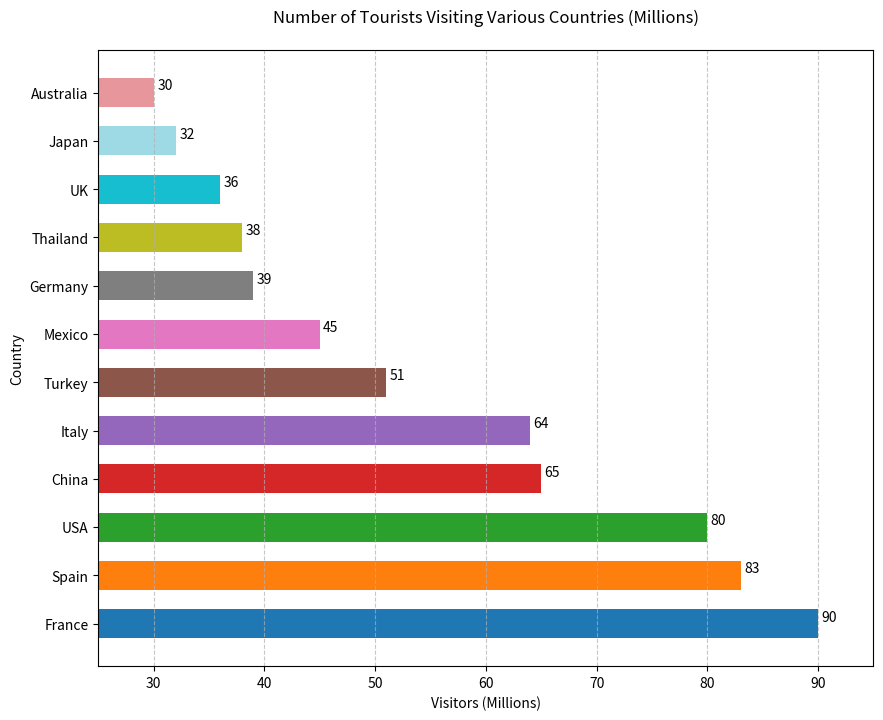

Reproduce this figure in Python.

import matplotlib.pyplot as plt

# Data
countries = ['France', 'Spain', 'USA', 'China', 'Italy', 'Turkey', 'Mexico', 'Germany', 'Thailand', 'UK', 'Japan', 'Australia']
visitor_counts = [90, 83, 80, 65, 64, 51, 45, 39, 38, 36, 32, 30]

# Color codes for each bar
colors = ['#1f77b4', '#ff7f0e', '#2ca02c', '#d62728', '#9467bd', '#8c564b', '#e377c2', '#7f7f7f', '#bcbd22', '#17becf', '#9edae5', '#e7969c']

# Bar width
bar_width = 0.6

# Create horizontal bar chart
plt.figure(figsize=(10, 8))
bar_container = plt.barh(countries, visitor_counts, color=colors, height=bar_width)

# Add data labels
for bar in bar_container:
    width = bar.get_width()
    plt.text(width + 1, bar.get_y() + bar.get_height()/2, f'{width}', ha='center', va='bottom')
    
# Title and labels
plt.title('Number of Tourists Visiting Various Countries (Millions)', pad=20)
plt.xlabel('Visitors (Millions)')
plt.ylabel('Country')

# Set y-axis limits
plt.xlim(25, 95)

# Customize the grid
plt.grid(axis='x', linestyle='--', alpha=0.7)

# Show plot
plt.show()
